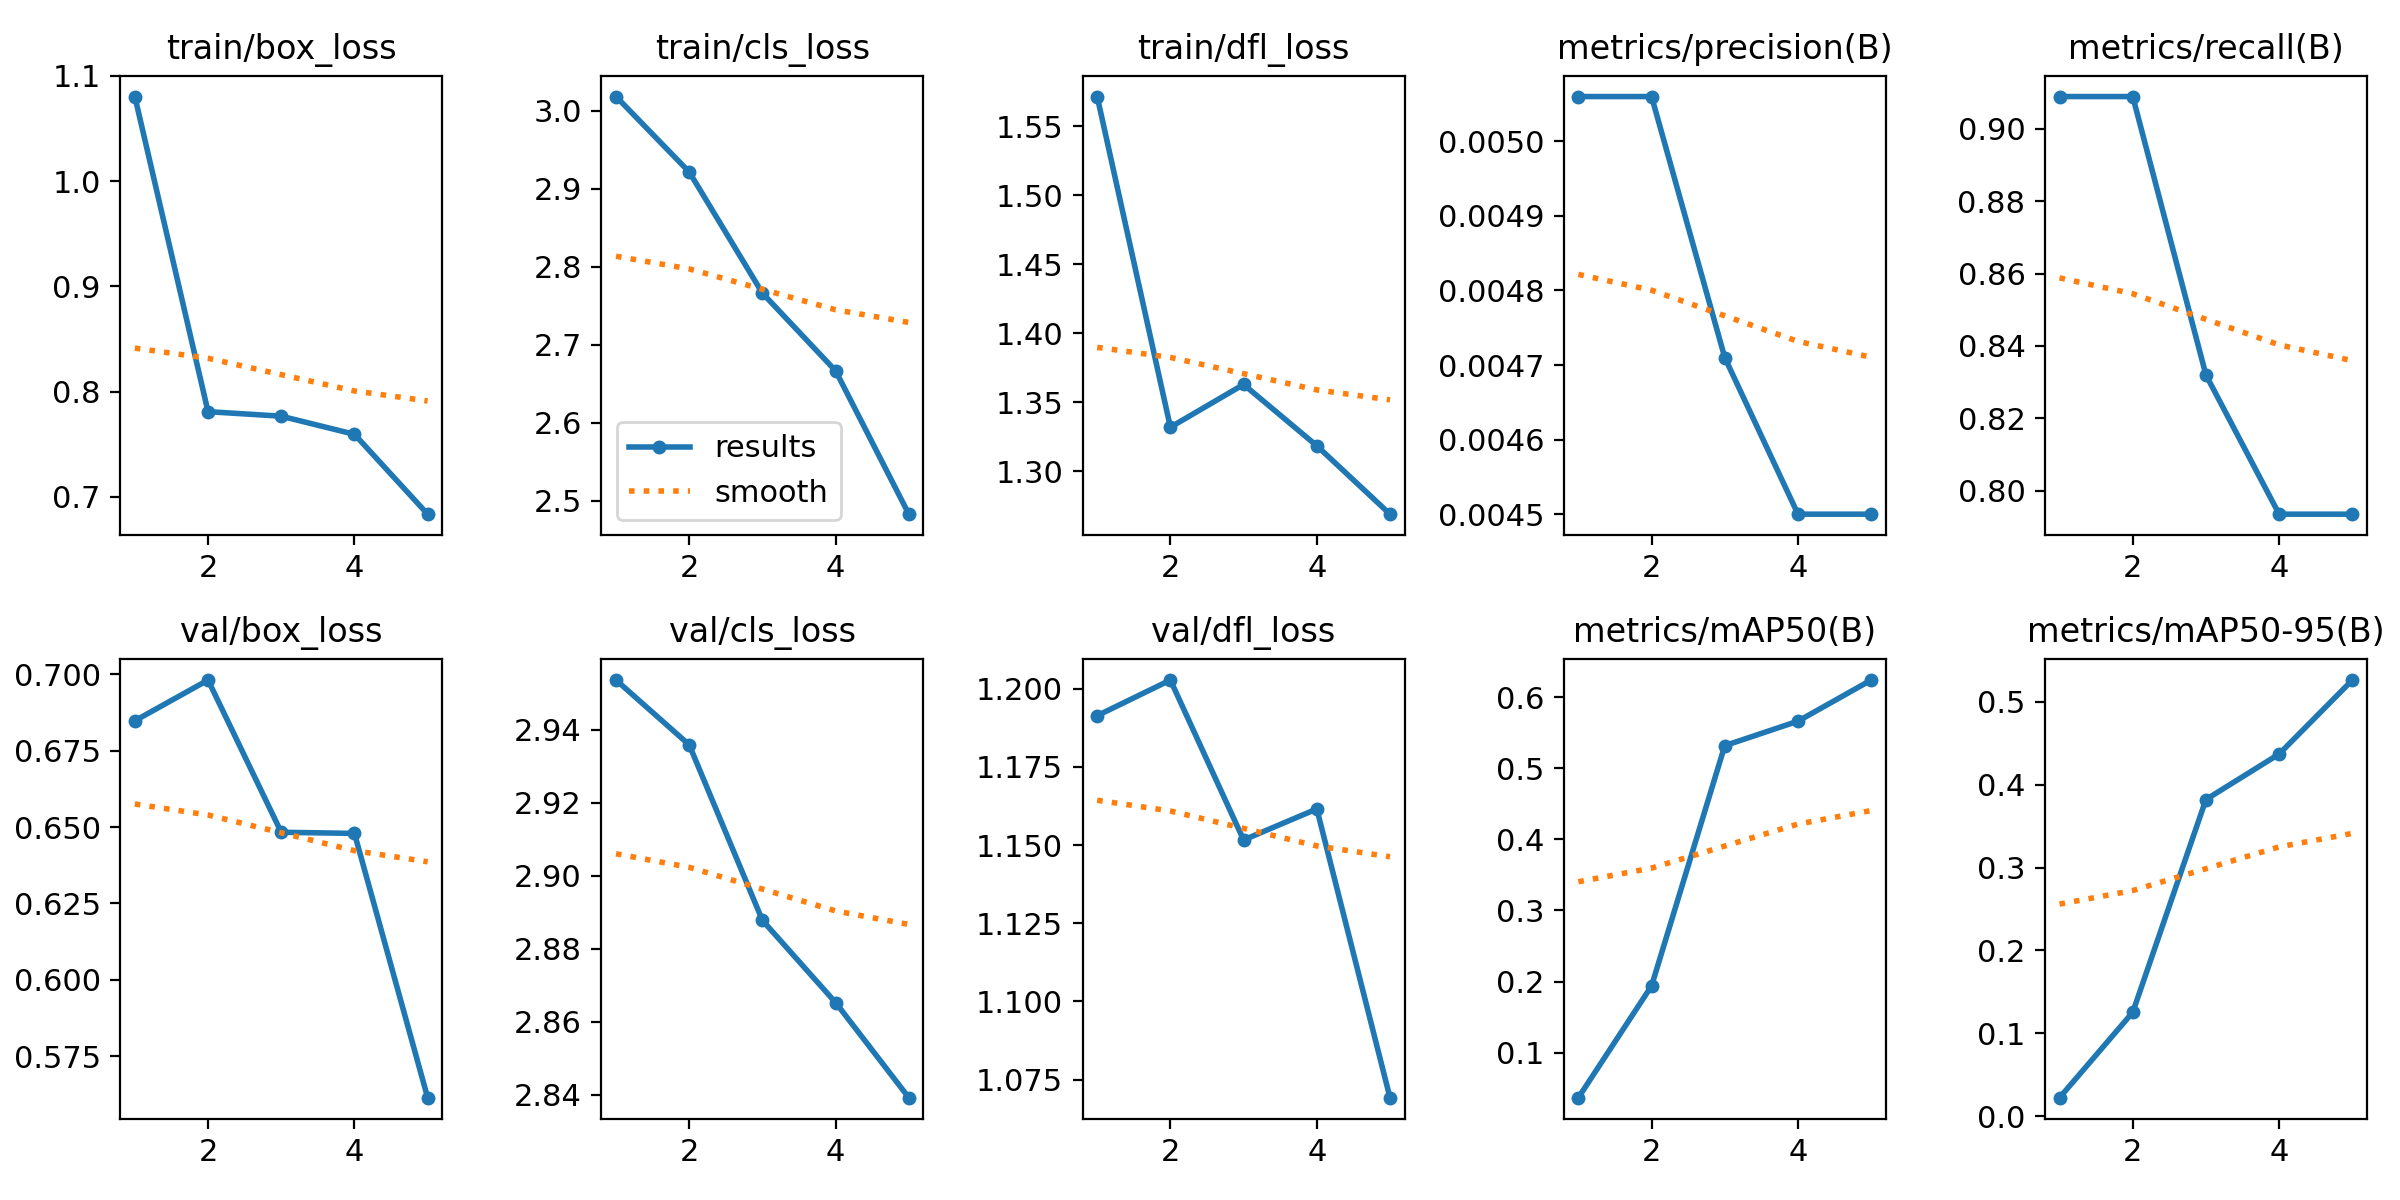

Source data for this figure (header and first rows):
epoch, time, train/box_loss, train/cls_loss, train/dfl_loss, metrics/precision(B), metrics/recall(B), metrics/mAP50(B), metrics/mAP50-95(B), val/box_loss, val/cls_loss, val/dfl_loss, lr/pg0, lr/pg1, lr/pg2
1, 8.965, 1.08, 3.018, 1.572, 0.00506, 0.9089, 0.0369, 0.0223, 0.6848, 2.954, 1.191, 6.668e-05, 6.668e-05, 6.668e-05
2, 11.89, 0.781, 2.921, 1.332, 0.00506, 0.9089, 0.194, 0.1253, 0.6981, 2.936, 1.203, 0.0001203, 0.0001203, 0.0001203
3, 14.71, 0.7767, 2.766, 1.363, 0.00471, 0.832, 0.5317, 0.3822, 0.6483, 2.888, 1.152, 0.000141, 0.000141, 0.000141
4, 17.6, 0.7595, 2.666, 1.319, 0.0045, 0.7935, 0.5661, 0.4372, 0.6479, 2.865, 1.162, 0.0001286, 0.0001286, 0.0001286
5, 20.39, 0.6836, 2.483, 1.269, 0.0045, 0.7935, 0.6239, 0.5264, 0.5615, 2.839, 1.069, 8.32166e-05, 8.32166e-05, 8.32166e-05
